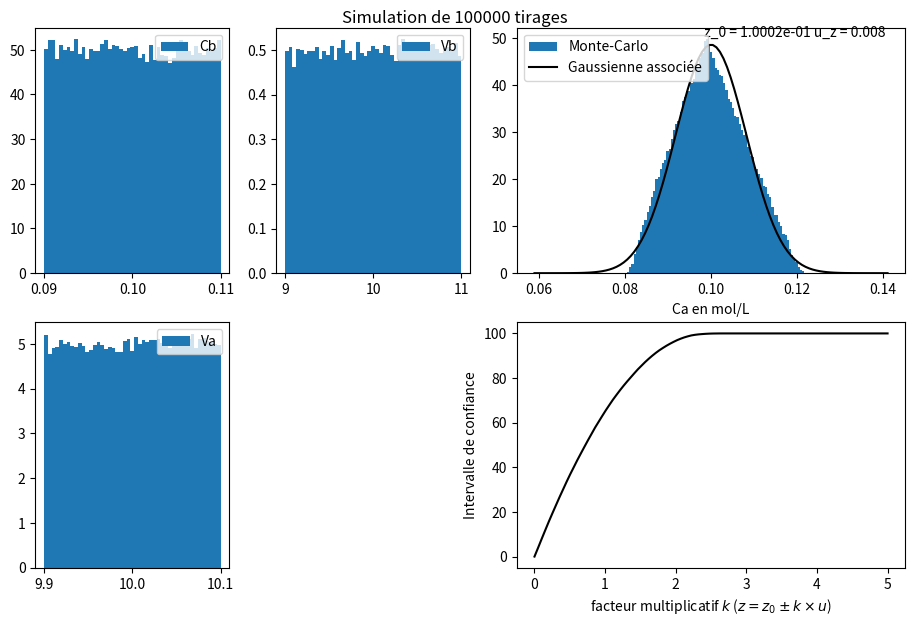

Reproduce this figure in Python.
#!/usr/bin/env python3
# -*- coding: utf-8 -*-

import numpy as np
import matplotlib.pyplot as plt
import numpy.ma as ma
from scipy.stats import norm
import scipy.stats as stats

"""
[redacted]
[redacted]
Un cours plus complete est disponible ici : http://agregationchimie.free.fr/cours.php#incertitudes 


Il est possible de changer le nombre de tirages simulés, les paramètres d'entrée et la fonction.

Pour définir un paramètre d'entrée, il faut lui donner un nom, une forme de distribution, une valeur la plus probable et une étendue. Les types de distribution possibles sont :
    - 'triangulaire', dans ce cas, l'étendue est la demi-largeur de la distribution 
    - 'rectangulaire', dans ce cas, l'étendue est la demi-largeur de la distribution 
    - 'gaussienne', dans ce cas, l'étendue est l'écart-type de la distribution
    - pour rajouter de nouvelles formes de distribution, il faut modifier la fonction "tirage" en consequence

Ensuite, il faut définir la fonction qui calcule la variable de sortie en fonction de l'ensemble des variables d'entrée : z=f(x_1,...x_n)
La fonction est définie à l'avant dernière ligne de la fonction "grandeurExtraite" où il faut remplacer chaque variable x_i par valeurs('x_i',params,value)


Par exemple, pour calculer z=B*exp(-k*E) avec B, k, et E les paramètres d'entrée, il faudrait changer pour avoir quelque chose similaire à ;
Adaptation de la définition des paramètres d'entrée à notre cas :
####################### 
params = [
    {'name':'B','distribution':'rectangulaire','valeur':0.1,'etendue':0.01},
    {'name':'k','distribution':'rectangulaire','valeur':10.0,'etendue':1.0},
    {'name':'E','distribution':'rectangulaire','valeur':10.0,'etendue':0.1}
]
#######################
Changement de la fonction à calculer pour le paramètre de sortie :
#######################
    OutputValue = valeurs('B',params,value)*np.exp(-valeurs('k',params,value)*valeurs('E',params,value))
#######################
"""

#Nombre de tirages simulés
N=100000                                                                         


#paramètres utilisés et leur distribution
params = [
        {'name':'Cb','distribution':'rectangulaire','valeur':0.1,'etendue':0.01},
        {'name':'Vb','distribution':'rectangulaire','valeur':10.0,'etendue':1.0},
        {'name':'Va','distribution':'rectangulaire','valeur':10.0,'etendue':0.1}
        ]
#Titre du graphique :
bigtitle =  'Simulation de {} tirages'.format(N)
abscisse = 'Ca en mol/L'


####
#Fonction à changer en fonction du cas étudié !!!! 
####
def grandeurExtraite(params,N):
    """ la grandeur finale à calculer, par exemple Ca=Cb*Vb/Va 
    les variables d'entrées seront différentes grandeurs données dans params. 
    Ainsi, Cb = params[0],Vb=params[1],Va=params[2]
    """
    #on calcule les N tirages de chacun des paramètres
    value = np.zeros((len(params),N))
    for i in range(len(params)):
        value[i]=np.reshape(tirage(params[i],N),(1,N))
    ##################
    ## !!!!!! CHANGER LA FONCTION POUR L'ADAPTER AU CAS ETUDIÉ !!!!!!!!
    ##################
    OutputValue = valeurs('Cb',params,value)*valeurs('Vb',params,value)/valeurs('Va',params,value)
    return (OutputValue,value)


############################################
##Il n'y a plus rien à changer au-delà de cette ligne
############################################

def tirage(param,N):
    """
    fonction pour effectuer N tirages parmi les distributions usuelles
    param doit contenir différentes informations :
    - en premier argument le nom de la variable
    - en deuxième argument, la forme de la distribution : 'triangulaire','rectangulaire','gaussienne'
    - en troisième argument, la valeur moyenne de la distribution
    - en quatrième argument le paramètre servant à décrire la largeur de la distribution :
        - pour les distributions triangulaires et rectangulaire : la DEMI-largeur de la distribution
        - pour la distribution gaussienne, l'écart-type de la distribution
    """
    if param['distribution']=='rectangulaire':
        return np.random.uniform(param['valeur']-param['etendue'],param['valeur']+param['etendue'],N) 
    if param['distribution']=='triangulaire':
        return np.random.triangular(param['valeur']-param['etendue'],param['valeur'],param['valeur']+param['etendue'],N) 
    if param['distribution']=='gaussienne':
        return np.random.normal(param['valeur'],param['etendue'],N) 

def valeurs(paramName,params,value):
    """
    trouver les valeurs correspondant à paramName dans value à partir du tableau params
    cela permet de rendre plus simple l'expression du résultat à trouver à partir de noms de paramètres plutôt que d'indice
    """
    ####
    # Voir comment trouver l'indice d'un objet ayant une propriété avec un nom précis
    ####
    return value[params.index(next((sub for sub in params if sub['name'] == paramName), None))]

def PropOutput(result):
    """
    Calcul de la moyenne de la distribution ainsi que de l'écart-type réduit 
    """
    return (np.average(result),np.std(result,ddof=1))                                                           

def IntervalleConfiance(x,data,moy):
    """
    Estimer l'intervalle de confiance associé à l'intervalle centré sur la valeur moyenne
    """
    count = ((moy-x < data) & (data < moy+x)).sum()/data.size*100.
    return count


#valeurs des N tirages pour le résultat final
Output,values = grandeurExtraite(params,N)
Output = np.sort(Output)
#valeur moyenne et incertitude type de la grandeur finale
moy,u = PropOutput(Output)



#abscisse
x = np.linspace(moy-5*u,moy+5*u,100)
Gauss = stats.norm.pdf(x, moy, u)
nbParams = len(params)
SquareGridSize=int(np.ceil(np.sqrt(nbParams)))
widths = np.ones(SquareGridSize+1)
widths[-1]=SquareGridSize

fig = plt.figure(figsize=(10,6))
gs = fig.add_gridspec(SquareGridSize,SquareGridSize+1,  width_ratios=tuple(widths), height_ratios=tuple(np.ones(SquareGridSize,dtype='uint')), left=0.08, right=0.95, bottom=0.05, top=0.95, wspace=0.18, hspace=0.2)

#Plot final avec histogramme de la valeur en sortie
ax1 = fig.add_subplot(gs[:int(np.ceil(SquareGridSize/2)),SquareGridSize])
ax1.hist(Output, bins='auto',density = True, label = "Monte-Carlo")
ax1.plot(x, Gauss, 'k-', label = "Gaussienne associée")
fig.suptitle(bigtitle)
ax1.set_xlabel(abscisse)
ax1.text(0.95, 0.95, 'z_0 = {:2.4e} u_z = {:.3f}'.format(moy,u), horizontalalignment='right',
     verticalalignment='bottom', transform=ax1.transAxes)
ax1.legend(loc='upper left')

#Tracé de l'intervalle de confiance lié à la largeur de l'intervalle
ax2 = fig.add_subplot(gs[int(np.ceil(SquareGridSize/2)):,SquareGridSize])
Intervalles = []
x2 = np.linspace(0,5*u,100)
for value in x2.tolist():
    Intervalles.append(IntervalleConfiance(value, Output,moy))
ax2.plot(x2/u, Intervalles, 'k-', label = "")
ax2.set_xlabel('facteur multiplicatif $k$ ($z=z_0\pm k \\times u $)')
ax2.set_ylabel('Intervalle de confiance')


#Plot de chacune des valeurs d'entrée
for i in range(nbParams):
    quo = i // SquareGridSize 
    ligne= quo
    colonne = i - quo*SquareGridSize
    #print('i {} l {} c {} '.format(i,ligne,colonne))
    ax = fig.add_subplot(gs[ligne,colonne])
    ax.hist(values[i],bins='auto',density = True, label = params[i]['name'])
    ax.legend(loc='upper right')

plt.savefig("MC.svg")
plt.show()



